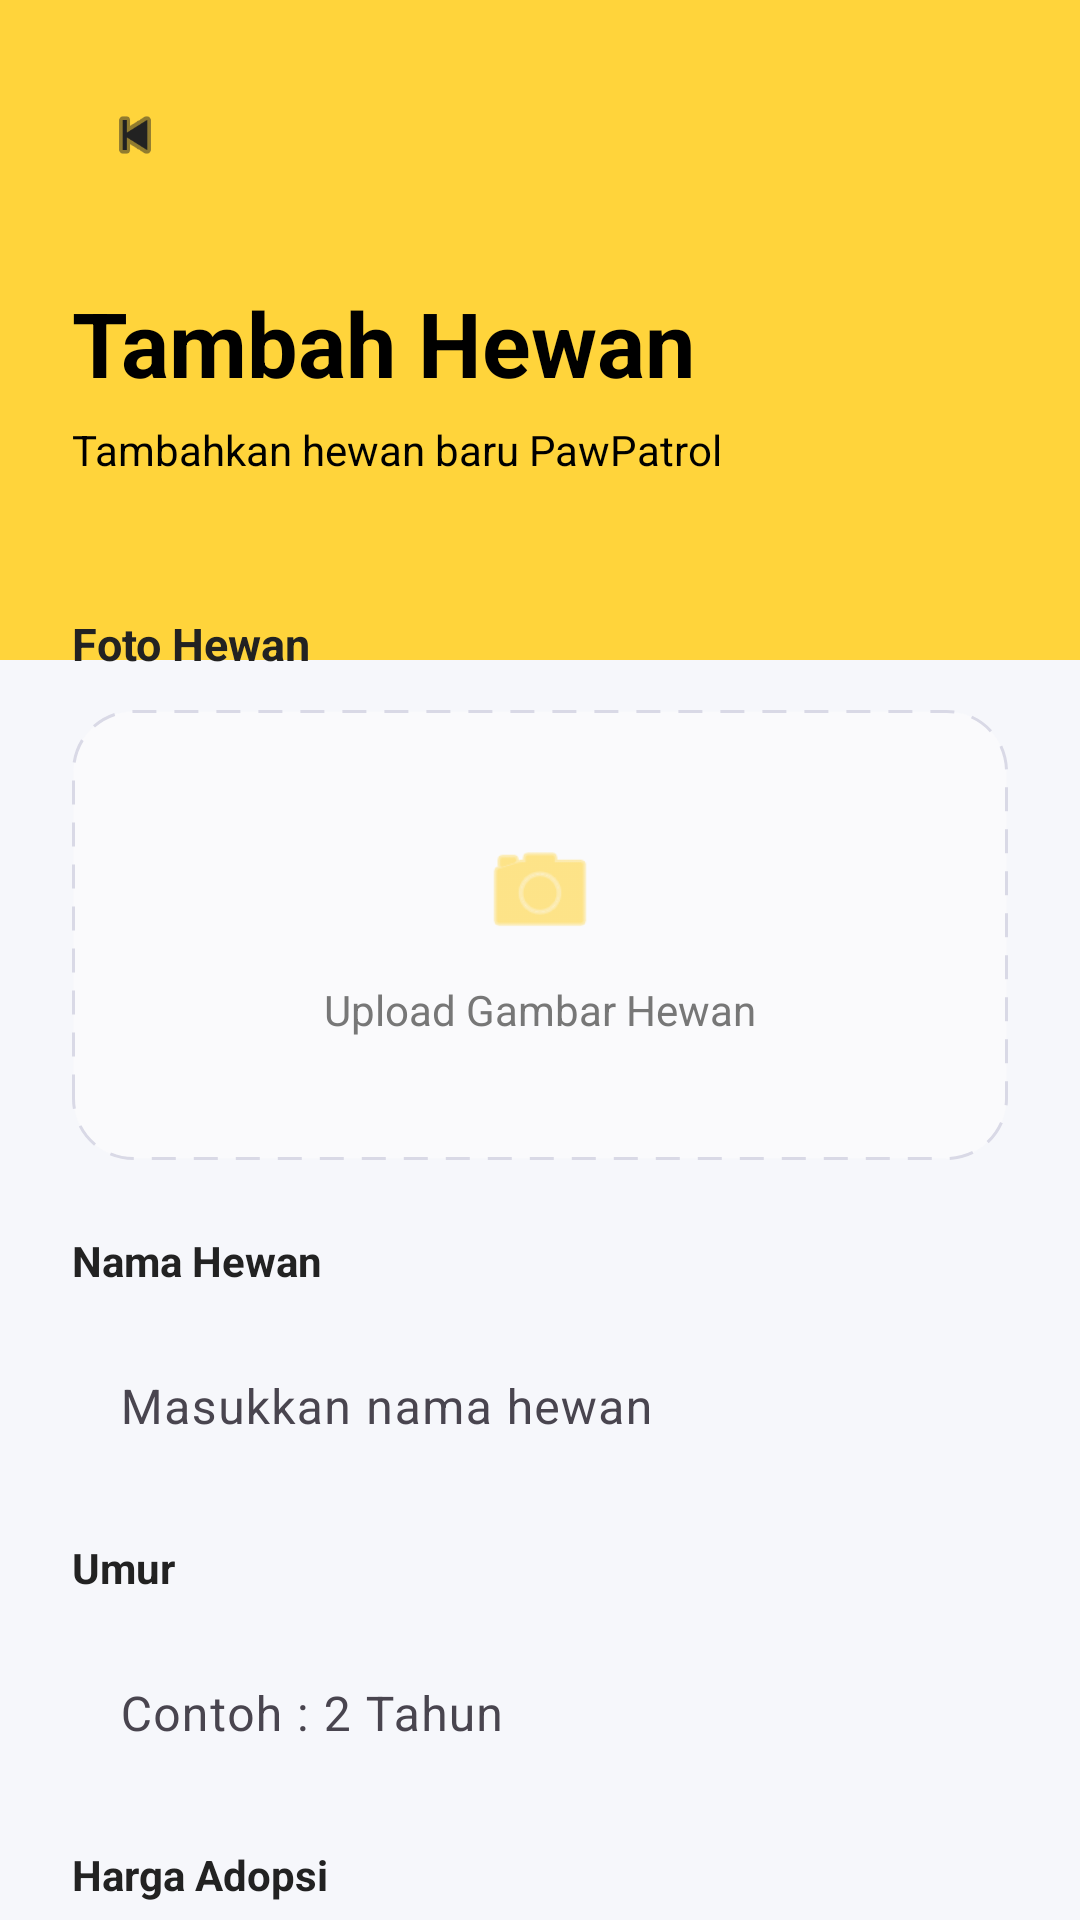

Produce the Android XML layout that renders to this screen, including the resource entries it uses.
<!-- AndroidManifest.xml: application theme Theme.Pawpatrol -->
<!-- res/layout/activity_add_animal.xml -->
<?xml version="1.0" encoding="utf-8"?>
<androidx.core.widget.NestedScrollView
    xmlns:android="http://schemas.android.com/apk/res/android"
    xmlns:app="http://schemas.android.com/apk/res-auto"
    xmlns:tools="http://schemas.android.com/tools"
    android:layout_width="match_parent"
    android:layout_height="match_parent"
    android:background="#F6F7FB"
    android:fillViewport="true"
    android:scrollbars="none">

    <LinearLayout
        android:layout_width="match_parent"
        android:layout_height="wrap_content"
        android:orientation="vertical">

        
        <LinearLayout
            android:layout_width="match_parent"
            android:layout_height="220dp"
            android:background="#FFD43B"
            android:orientation="vertical"
            android:padding="24dp">

            
            <ImageView
                android:id="@+id/btnBack"
                android:layout_width="42dp"
                android:layout_height="42dp"
                android:background="@drawable/bg_circle_white"
                android:padding="10dp"
                android:src="@android:drawable/ic_media_previous"
                app:tint="#222222" />

            
            <TextView
                android:id="@+id/txtJudul"
                android:layout_width="wrap_content"
                android:layout_height="wrap_content"
                android:layout_marginTop="28dp"
                android:text="Tambah Hewan"
                android:textColor="#000000"
                android:textSize="30sp"
                android:textStyle="bold" />

            <TextView
                android:id="@+id/txtDescJudul"
                android:layout_width="wrap_content"
                android:layout_height="wrap_content"
                android:layout_marginTop="6dp"
                android:text="Tambahkan hewan baru PawPatrol"
                android:textColor="#000000"
                android:textSize="14sp" />

        </LinearLayout>

        
        <LinearLayout
            android:layout_width="match_parent"
            android:layout_height="wrap_content"
            android:layout_marginTop="-40dp"
            android:background="@drawable/bg_top_radius_white"
            android:orientation="vertical"
            android:padding="24dp">

            
            <TextView
                android:layout_width="wrap_content"
                android:layout_height="wrap_content"
                android:text="Foto Hewan"
                android:textColor="#222222"
                android:textSize="15sp"
                android:textStyle="bold"/>

            <LinearLayout
                android:id="@+id/btnUploadFoto"
                android:layout_width="match_parent"
                android:layout_height="150dp"
                android:layout_marginTop="12dp"
                android:background="@drawable/bg_upload"
                android:gravity="center"
                android:orientation="vertical">

                <ImageView
                    android:layout_width="40dp"
                    android:layout_height="40dp"
                    android:src="@android:drawable/ic_menu_camera"
                    app:tint="#FFD43B" />

                <TextView
                    android:layout_width="wrap_content"
                    android:layout_height="wrap_content"
                    android:layout_marginTop="10dp"
                    android:text="Upload Gambar Hewan"
                    android:textColor="#777777"
                    android:textSize="14sp"/>

            </LinearLayout>

            
            <TextView
                android:layout_width="wrap_content"
                android:layout_height="wrap_content"
                android:layout_marginTop="24dp"
                android:text="Nama Hewan"
                android:textColor="#222222"
                android:textStyle="bold"/>

            <com.google.android.material.textfield.TextInputLayout
                android:layout_width="match_parent"
                android:layout_height="wrap_content"
                android:layout_marginTop="8dp"
                app:boxBackgroundColor="#F8F8FA"
                app:boxCornerRadiusBottomEnd="18dp"
                app:boxCornerRadiusBottomStart="18dp"
                app:boxCornerRadiusTopEnd="18dp"
                app:boxCornerRadiusTopStart="18dp"
                app:boxStrokeWidth="0dp">

                <com.google.android.material.textfield.TextInputEditText
                    android:id="@+id/etNamaHewan"
                    android:layout_width="match_parent"
                    android:layout_height="52dp"
                    android:background="@android:color/transparent"
                    android:hint="Masukkan nama hewan"
                    android:paddingHorizontal="16dp"
                    android:textColor="#222222"
                    android:textColorHint="#AAAAAA"/>
            </com.google.android.material.textfield.TextInputLayout>

            
            <TextView
                android:layout_width="wrap_content"
                android:layout_height="wrap_content"
                android:layout_marginTop="18dp"
                android:text="Umur"
                android:textColor="#222222"
                android:textStyle="bold"/>

            <com.google.android.material.textfield.TextInputLayout
                android:layout_width="match_parent"
                android:layout_height="wrap_content"
                android:layout_marginTop="8dp"
                app:boxBackgroundColor="#F8F8FA"
                app:boxCornerRadiusBottomEnd="18dp"
                app:boxCornerRadiusBottomStart="18dp"
                app:boxCornerRadiusTopEnd="18dp"
                app:boxCornerRadiusTopStart="18dp"
                app:boxStrokeWidth="0dp">

                <com.google.android.material.textfield.TextInputEditText
                    android:id="@+id/etUmur"
                    android:layout_width="match_parent"
                    android:layout_height="52dp"
                    android:background="@android:color/transparent"
                    android:hint="Contoh : 2 Tahun"
                    android:inputType="number"
                    android:paddingHorizontal="16dp"
                    android:textColor="#222222"
                    android:textColorHint="#AAAAAA"/>
            </com.google.android.material.textfield.TextInputLayout>

            
            <TextView
                android:layout_width="wrap_content"
                android:layout_height="wrap_content"
                android:layout_marginTop="18dp"
                android:text="Harga Adopsi"
                android:textColor="#222222"
                android:textStyle="bold"/>

            <com.google.android.material.textfield.TextInputLayout
                android:layout_width="match_parent"
                android:layout_height="wrap_content"
                android:layout_marginTop="8dp"
                app:boxBackgroundColor="#F8F8FA"
                app:boxCornerRadiusBottomEnd="18dp"
                app:boxCornerRadiusBottomStart="18dp"
                app:boxCornerRadiusTopEnd="18dp"
                app:boxCornerRadiusTopStart="18dp"
                app:boxStrokeWidth="0dp">

                <com.google.android.material.textfield.TextInputEditText
                    android:id="@+id/etHarga"
                    android:layout_width="match_parent"
                    android:layout_height="52dp"
                    android:background="@android:color/transparent"
                    android:hint="Masukkan harga adopsi"
                    android:inputType="number"
                    android:paddingHorizontal="16dp"
                    android:textColor="#222222"
                    android:textColorHint="#AAAAAA"/>
            </com.google.android.material.textfield.TextInputLayout>

            
            <TextView
                android:layout_width="wrap_content"
                android:layout_height="wrap_content"
                android:layout_marginTop="18dp"
                android:text="Kategori Hewan"
                android:textColor="#222222"
                android:textStyle="bold"/>

            <com.google.android.material.textfield.TextInputLayout
                android:layout_width="match_parent"
                android:layout_height="wrap_content"
                android:layout_marginTop="8dp"
                app:endIconMode="dropdown_menu"
                app:boxBackgroundColor="#F8F8FA"
                app:boxCornerRadiusBottomEnd="18dp"
                app:boxCornerRadiusBottomStart="18dp"
                app:boxCornerRadiusTopEnd="18dp"
                app:boxCornerRadiusTopStart="18dp"
                app:boxStrokeWidth="0dp">

                <AutoCompleteTextView
                    android:id="@+id/dropdownCategory"
                    android:layout_width="match_parent"
                    android:layout_height="52dp"
                    android:background="@android:color/transparent"
                    android:hint="Pilih kategori"
                    android:inputType="none"
                    android:paddingHorizontal="16dp"
                    android:textColor="#222222"
                    android:textColorHint="#AAAAAA"/>
            </com.google.android.material.textfield.TextInputLayout>

            
            <TextView
                android:layout_width="wrap_content"
                android:layout_height="wrap_content"
                android:layout_marginTop="18dp"
                android:text="Deskripsi"
                android:textColor="#222222"
                android:textStyle="bold"/>

            <com.google.android.material.textfield.TextInputLayout
                android:layout_width="match_parent"
                android:layout_height="wrap_content"
                android:layout_marginTop="8dp"
                app:boxBackgroundColor="#F8F8FA"
                app:boxCornerRadiusBottomEnd="18dp"
                app:boxCornerRadiusBottomStart="18dp"
                app:boxCornerRadiusTopEnd="18dp"
                app:boxCornerRadiusTopStart="18dp"
                app:boxStrokeWidth="0dp">

                <com.google.android.material.textfield.TextInputEditText
                    android:id="@+id/etDeskripsi"
                    android:layout_width="match_parent"
                    android:layout_height="120dp"
                    android:background="@android:color/transparent"
                    android:gravity="top"
                    android:hint="Tulis deskripsi hewan"
                    android:padding="16dp"
                    android:textColor="#222222"
                    android:textColorHint="#AAAAAA"/>
            </com.google.android.material.textfield.TextInputLayout>

            
            <com.google.android.material.button.MaterialButton
                android:id="@+id/btnSimpan"
                android:layout_width="match_parent"
                android:layout_height="54dp"
                android:layout_marginTop="28dp"
                android:layout_marginBottom="24dp"
                android:text="Simpan Hewan"
                android:textAllCaps="false"
                android:textColor="#000000"
                android:textSize="15sp"
                android:textStyle="bold"
                app:backgroundTint="#FFD43B"
                app:cornerRadius="18dp" />

        </LinearLayout>

    </LinearLayout>

</androidx.core.widget.NestedScrollView>
<!-- resources referenced by this layout -->
<resources>
  <!-- drawable bg_upload (drawable) -->
  <?xml version="1.0" encoding="utf-8"?>
  <shape xmlns:android="http://schemas.android.com/apk/res/android">
  
      <solid android:color="#FAFAFC"/>
  
      <corners android:radius="20dp"/>
  
      <stroke
          android:width="1dp"
          android:color="#D9D9E6"
          android:dashWidth="8dp"
          android:dashGap="6dp"/>
  
  </shape>
  <style name="Theme.Pawpatrol" parent="Theme.Material3.DayNight.NoActionBar">
      </style>
</resources>
